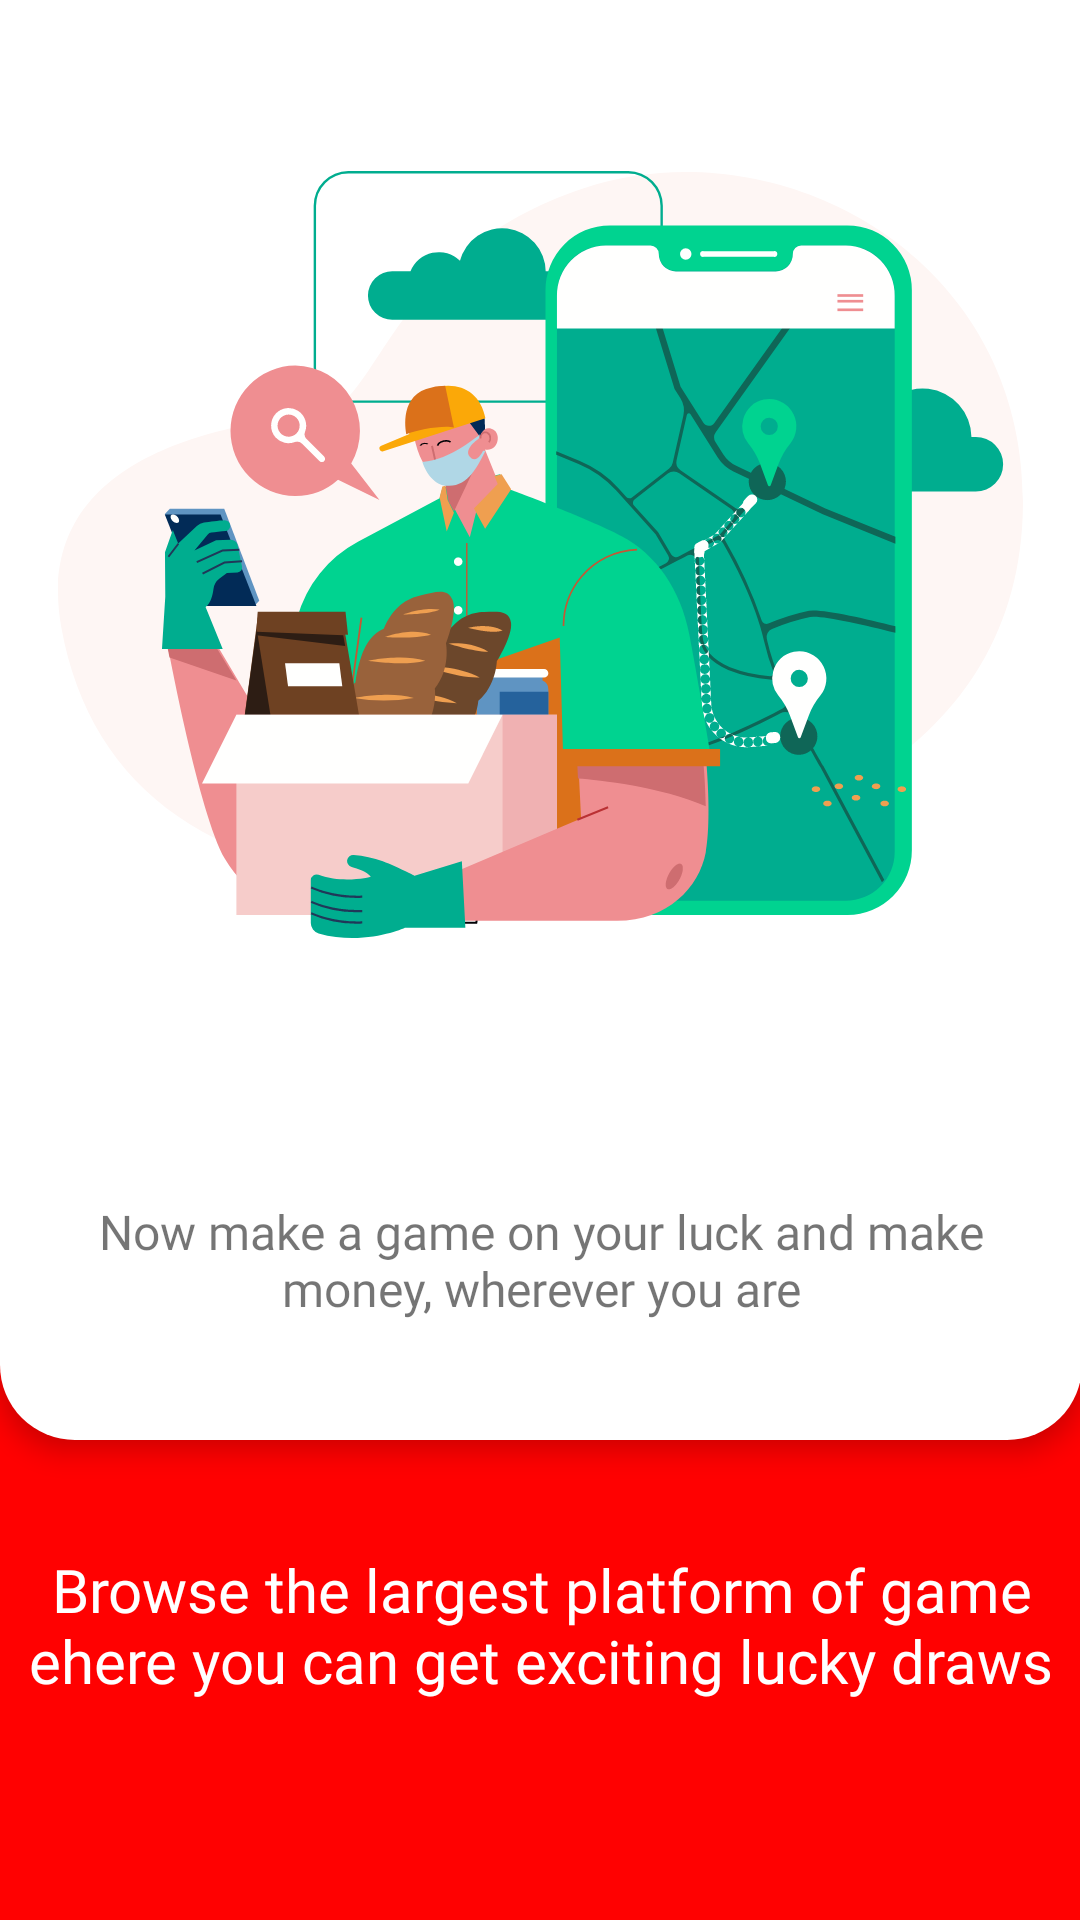

Here is an Android app screen rendered from its layout file. Give the layout XML and the strings, colors and styles it references.
<!-- AndroidManifest.xml: application theme AppTheme.NoActionBar -->
<!-- res/layout/fragment_info1.xml -->
<LinearLayout xmlns:android="http://schemas.android.com/apk/res/android"
    xmlns:app="http://schemas.android.com/apk/res-auto"
    xmlns:tools="http://schemas.android.com/tools"
    android:layout_width="match_parent"
    android:layout_height="match_parent"
    android:background="@color/colorPrimary"
    android:orientation="vertical">

    <LinearLayout
        android:layout_width="match_parent"
        android:layout_height="match_parent"
        android:layout_marginRight="-1dp"
        android:orientation="vertical">

        <LinearLayout
            android:layout_width="match_parent"
            android:layout_height="match_parent"
            android:layout_weight="1"
            android:background="@drawable/raound_intro"
            android:elevation="5dp"
            android:gravity="center"
            android:orientation="vertical">


            <ImageView
                android:layout_width="wrap_content"
                android:layout_height="300dp"
                android:padding="10dp"
                android:src="@drawable/ic_splash_one" />

            <View
                android:layout_width="match_parent"
                android:layout_height="55dp" />

            <TextView
                android:layout_width="match_parent"
                android:layout_height="wrap_content"
                android:layout_marginTop="5dp"
                android:layout_marginRight="15dp"
                android:layout_marginLeft="15dp"
                android:gravity="center"
                android:fontFamily="@font/gilroybold"
                android:padding="5dp"
                android:text="Now make a game on your luck and make money, wherever you are"
                android:textSize="16dp"
                />
        </LinearLayout>

        <LinearLayout
            android:layout_width="match_parent"
            android:layout_height="match_parent"
            android:layout_weight="3"
            android:gravity="center"
            android:orientation="vertical">

            <TextView
                android:layout_width="match_parent"
                android:layout_height="wrap_content"
                android:gravity="center"
                android:padding="5dp"
                android:text="Browse the largest platform of game ehere you can get exciting lucky draws"
                android:fontFamily="@font/gilroybold"
                android:textColor="@color/white"
                android:textSize="20dp"
                />

            <TextView
                android:layout_width="match_parent"
                android:layout_height="wrap_content"
                android:layout_marginTop="5dp"
                android:gravity="center"
                android:padding="5dp"
                android:textColor="@color/white"
                android:textSize="16dp"
                android:textStyle="bold" />
        </LinearLayout>
    </LinearLayout>

</LinearLayout>
<!-- resources referenced by this layout -->
<resources>
  <color name="colorPrimary">#FF0101</color>
  <color name="white">#ffffff</color>
  <!-- drawable ic_splash_one: vector/xml drawable (drawable, 31234 chars, omitted) -->
  <!-- drawable raound_intro (drawable) -->
  <?xml version="1.0" encoding="utf-8"?>
  
  <shape xmlns:android="http://schemas.android.com/apk/res/android"
      android:shape="rectangle">
  
      <solid android:color="#FFFFFF" />
  
      <corners
  
          android:bottomLeftRadius="25dp"
          android:bottomRightRadius="25dp" />
  
  
  
  </shape>
  <style name="AppTheme.NoActionBar">
          
          <item name="bottomSheetDialogTheme">@style/AppBottomSheetDialogTheme</item>
          <item name="windowActionBar">false</item>
          <item name="windowNoTitle">true</item>
          <item name="colorPrimary">@color/colorPrimary</item>
          <item name="colorPrimaryDark">@color/colorPrimaryDark</item>
          <item name="colorAccent">@color/colorAccent</item>
          <item name="fontFamily">@font/gilroybold</item>
  
      </style>
  <style name="AppBottomSheetDialogTheme" parent="Theme.Design.Light.BottomSheetDialog">
          <item name="bottomSheetStyle">@style/AppModalStyle</item>
      </style>
  <color name="colorPrimaryDark">#FF0101</color>
  <color name="colorAccent">#FF0101</color>
  <style name="AppModalStyle" parent="Widget.Design.BottomSheet.Modal">
          <item name="android:background">@color/tranfarnt</item>
      </style>
  <color name="tranfarnt">#00D32A1E</color>
</resources>
